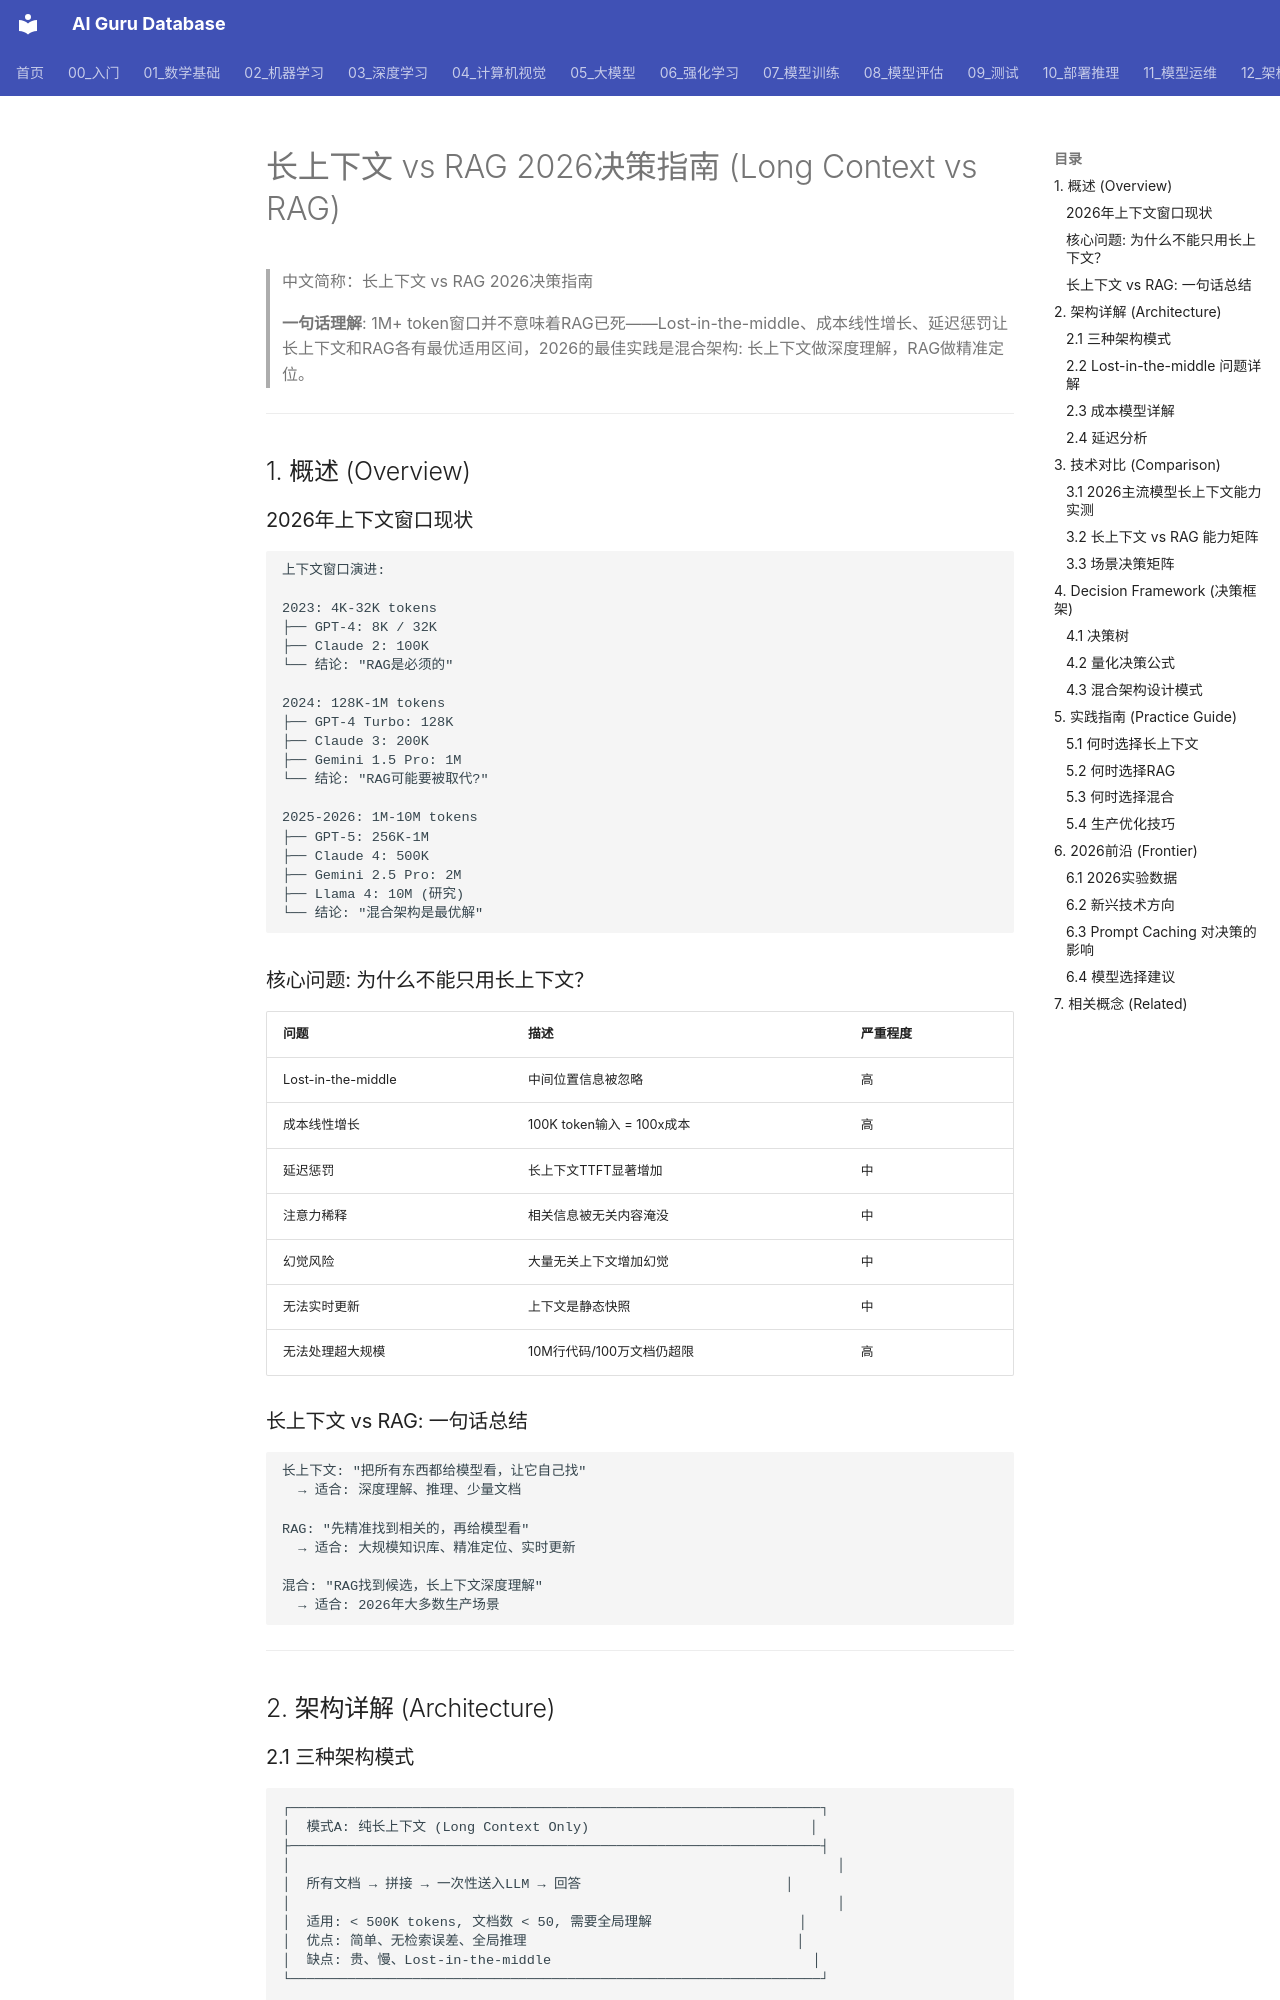

repository: ai-guru-global/ai-guru-database · page: 14_RAG系统/04_高级RAG/09_Long_上下文_vs_RAG_2026/index.html · generator: mkdocs

---
title: '长上下文 vs RAG 2026决策指南 (Long Context vs RAG)'
category: '14-rag-systems'
tags: ["long-context", "rag", "context-window", "lost-in-the-middle", "decision-framework", "gemini", "gpt-5", "claude"]
summary: '> **一句话理解**: 1M+ token窗口并不意味着RAG已死——Lost-in-the-middle、成本线性增长、延迟惩罚让长上下文和RAG各有最优适用区间，2026的最佳实践是混合架构: 长上下文做深度理解，RAG做精准定位。'
created: '2026-07-19'
updated: '2026-07-19'
tier: core
aliases:
  - "Long Context vs RAG"
  - "长上下文vs RAG"
  - Long_Context_vs_RAG_2026
sources: []

name_zh: "长上下文 vs RAG 2026决策指南"
---
# 长上下文 vs RAG 2026决策指南 (Long Context vs RAG)

> 中文简称：长上下文 vs RAG 2026决策指南

> **一句话理解**: 1M+ token窗口并不意味着RAG已死——Lost-in-the-middle、成本线性增长、延迟惩罚让长上下文和RAG各有最优适用区间，2026的最佳实践是混合架构: 长上下文做深度理解，RAG做精准定位。

---

## 1. 概述 (Overview)

### 2026年上下文窗口现状

```
上下文窗口演进:

2023: 4K-32K tokens
├── GPT-4: 8K / 32K
├── Claude 2: 100K
└── 结论: "RAG是必须的"

2024: 128K-1M tokens
├── GPT-4 Turbo: 128K
├── Claude 3: 200K
├── Gemini 1.5 Pro: 1M
└── 结论: "RAG可能要被取代?"

2025-2026: 1M-10M tokens
├── GPT-5: 256K-1M
├── Claude 4: 500K
├── Gemini 2.5 Pro: 2M
├── Llama 4: 10M (研究)
└── 结论: "混合架构是最优解"
```

### 核心问题: 为什么不能只用长上下文？

| 问题 | 描述 | 严重程度 |
|------|------|----------|
| Lost-in-the-middle | 中间位置信息被忽略 | 高 |
| 成本线性增长 | 100K token输入 = 100x成本 | 高 |
| 延迟惩罚 | 长上下文TTFT显著增加 | 中 |
| 注意力稀释 | 相关信息被无关内容淹没 | 中 |
| 幻觉风险 | 大量无关上下文增加幻觉 | 中 |
| 无法实时更新 | 上下文是静态快照 | 中 |
| 无法处理超大规模 | 10M行代码/100万文档仍超限 | 高 |

### 长上下文 vs RAG: 一句话总结

```
长上下文: "把所有东西都给模型看，让它自己找"
  → 适合: 深度理解、推理、少量文档

RAG: "先精准找到相关的，再给模型看"
  → 适合: 大规模知识库、精准定位、实时更新

混合: "RAG找到候选，长上下文深度理解"
  → 适合: 2026年大多数生产场景
```

---

## 2. 架构详解 (Architecture)
